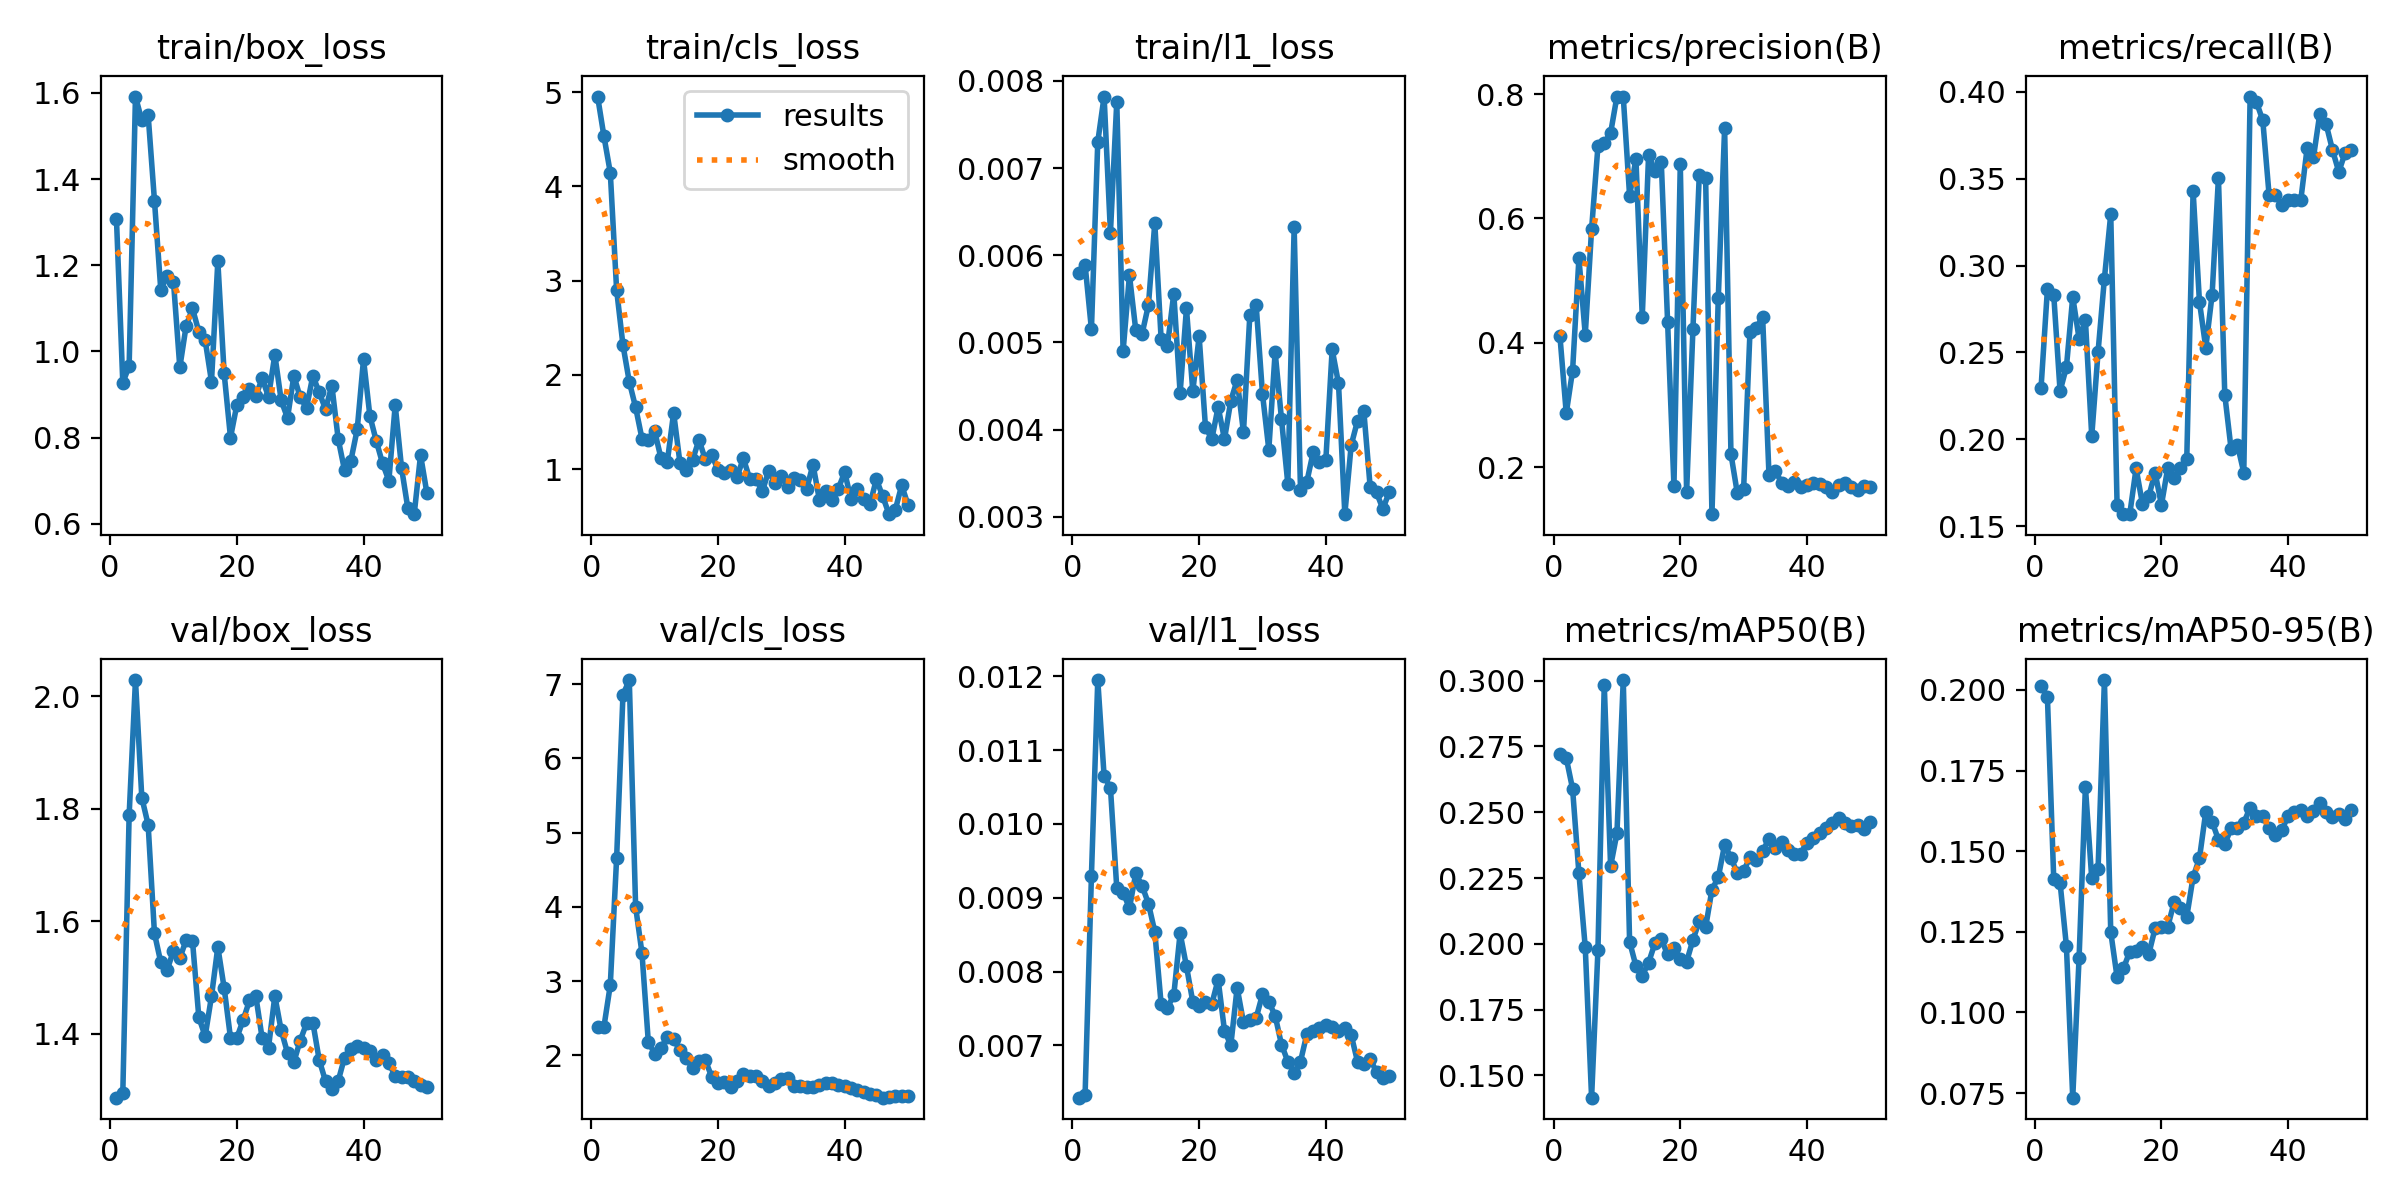

Data behind this chart, as committed beside it:
epoch, time, train/box_loss, train/cls_loss, train/l1_loss, metrics/precision(B), metrics/recall(B), metrics/mAP50(B), metrics/mAP50-95(B), val/box_loss, val/cls_loss, val/l1_loss, lr/pg0, lr/pg1, lr/pg2
1, 7.344, 1.307, 4.953, 0.0058, 0.411, 0.2298, 0.2721, 0.2012, 1.286, 2.381, 0.00629, 0.0002083, 0.0002083, 0.0002083
2, 9.184, 0.9271, 4.531, 0.00589, 0.2866, 0.2863, 0.2706, 0.1979, 1.294, 2.385, 0.00633, 0.0006126, 0.0006126, 0.0006126
3, 10.47, 0.966, 4.146, 0.00515, 0.355, 0.2832, 0.2589, 0.1413, 1.789, 2.946, 0.0093, 0.001, 0.001, 0.001
4, 11.76, 1.591, 2.902, 0.0073, 0.536, 0.2278, 0.2268, 0.1403, 2.029, 4.654, 0.01195, 0.001176, 0.001176, 0.001176
5, 13.01, 1.536, 2.317, 0.00782, 0.4126, 0.2415, 0.1987, 0.1206, 1.82, 6.854, 0.01065, 0.001151, 0.001151, 0.001151
6, 14.26, 1.549, 1.927, 0.00626, 0.5827, 0.2819, 0.1416, 0.07358, 1.772, 7.054, 0.01049, 0.001126, 0.001126, 0.001126
7, 15.55, 1.35, 1.655, 0.00776, 0.7157, 0.258, 0.1975, 0.1169, 1.578, 3.999, 0.00913, 0.001102, 0.001102, 0.001102
8, 17.69, 1.142, 1.325, 0.0049, 0.7217, 0.2686, 0.2985, 0.1699, 1.527, 3.379, 0.00907, 0.001077, 0.001077, 0.001077
9, 19.65, 1.176, 1.314, 0.00577, 0.7373, 0.2018, 0.2295, 0.1415, 1.513, 2.186, 0.00886, 0.001052, 0.001052, 0.001052
10, 21.46, 1.162, 1.403, 0.00514, 0.796, 0.2504, 0.242, 0.1446, 1.547, 2.023, 0.00933, 0.001027, 0.001027, 0.001027
11, 23.15, 0.963, 1.117, 0.0051, 0.7957, 0.2925, 0.3002, 0.2031, 1.534, 2.097, 0.00916, 0.001002, 0.001002, 0.001002
12, 24.43, 1.06, 1.078, 0.00543, 0.6363, 0.3295, 0.2008, 0.1249, 1.567, 2.248, 0.00892, 0.0009778, 0.0009778, 0.0009778
13, 25.68, 1.1, 1.597, 0.00637, 0.6958, 0.1622, 0.1916, 0.1109, 1.565, 2.221, 0.00854, 0.000953, 0.000953, 0.000953
14, 26.98, 1.046, 1.065, 0.00504, 0.4417, 0.1569, 0.1879, 0.1136, 1.429, 2.065, 0.00756, 0.0009283, 0.0009283, 0.0009283
15, 28.27, 1.026, 0.996, 0.00496, 0.7024, 0.1569, 0.1929, 0.1189, 1.395, 1.963, 0.00751, 0.0009035, 0.0009035, 0.0009035
16, 29.53, 0.9301, 1.099, 0.00556, 0.676, 0.1832, 0.2003, 0.119, 1.466, 1.824, 0.00768, 0.0008787, 0.0008787, 0.0008787
17, 31.32, 1.209, 1.31, 0.00442, 0.6908, 0.1629, 0.2017, 0.1202, 1.554, 1.926, 0.00852, 0.000854, 0.000854, 0.000854
18, 33.03, 0.9489, 1.103, 0.00539, 0.433, 0.1672, 0.196, 0.1181, 1.481, 1.937, 0.00807, 0.0008293, 0.0008293, 0.0008293
19, 34.49, 0.8001, 1.153, 0.00444, 0.1695, 0.1809, 0.1983, 0.1261, 1.392, 1.712, 0.00759, 0.0008045, 0.0008045, 0.0008045
20, 35.84, 0.8758, 0.992, 0.00507, 0.6868, 0.1622, 0.1944, 0.1265, 1.392, 1.621, 0.00753, 0.0007797, 0.0007797, 0.0007797
21, 37.11, 0.894, 0.9584, 0.00403, 0.1597, 0.1835, 0.1932, 0.1266, 1.424, 1.639, 0.00759, 0.000755, 0.000755, 0.000755
22, 38.85, 0.9121, 0.9904, 0.00389, 0.4226, 0.1778, 0.2015, 0.1341, 1.459, 1.571, 0.00756, 0.0007302, 0.0007302, 0.0007302
23, 40.53, 0.8971, 0.9131, 0.00426, 0.6703, 0.1835, 0.2086, 0.1325, 1.467, 1.659, 0.00789, 0.0007055, 0.0007055, 0.0007055
24, 42.2, 0.9374, 1.117, 0.00389, 0.665, 0.1888, 0.2063, 0.1297, 1.392, 1.744, 0.0072, 0.0006808, 0.0006808, 0.0006808
25, 43.49, 0.8946, 0.8993, 0.00433, 0.1241, 0.3431, 0.2206, 0.142, 1.375, 1.72, 0.007, 0.000656, 0.000656, 0.000656
26, 45.42, 0.9924, 0.8993, 0.00457, 0.4721, 0.2793, 0.2253, 0.1477, 1.467, 1.718, 0.00778, 0.0006312, 0.0006312, 0.0006312
27, 47.11, 0.8865, 0.7642, 0.00397, 0.7454, 0.2527, 0.2376, 0.1622, 1.406, 1.661, 0.00731, 0.0006065, 0.0006065, 0.0006065
28, 48.46, 0.8456, 0.9811, 0.00531, 0.2207, 0.2833, 0.2328, 0.1592, 1.366, 1.584, 0.00734, 0.0005818, 0.0005818, 0.0005818
29, 49.79, 0.9433, 0.8542, 0.00543, 0.1581, 0.3506, 0.2268, 0.1535, 1.349, 1.627, 0.00737, 0.000557, 0.000557, 0.000557
30, 51.06, 0.8939, 0.9298, 0.00441, 0.165, 0.2256, 0.2276, 0.1521, 1.387, 1.676, 0.00769, 0.0005322, 0.0005322, 0.0005322
31, 52.3, 0.8689, 0.8061, 0.00377, 0.4175, 0.1943, 0.233, 0.1572, 1.418, 1.699, 0.00759, 0.0005075, 0.0005075, 0.0005075
32, 54.01, 0.9435, 0.9103, 0.00489, 0.4243, 0.1968, 0.232, 0.1573, 1.42, 1.587, 0.0074, 0.0004827, 0.0004827, 0.0004827
33, 55.28, 0.9052, 0.8821, 0.00412, 0.4411, 0.1809, 0.2353, 0.1588, 1.353, 1.593, 0.00701, 0.000458, 0.000458, 0.000458
34, 56.55, 0.866, 0.7916, 0.00338, 0.1878, 0.3973, 0.2398, 0.1635, 1.315, 1.569, 0.00678, 0.0004332, 0.0004332, 0.0004332
35, 58.14, 0.9208, 1.048, 0.00632, 0.1938, 0.3941, 0.2365, 0.161, 1.301, 1.573, 0.00663, 0.0004085, 0.0004085, 0.0004085
36, 59.97, 0.7968, 0.6775, 0.00331, 0.1746, 0.3835, 0.2388, 0.161, 1.316, 1.599, 0.00678, 0.0003837, 0.0003837, 0.0003837
37, 61.56, 0.7245, 0.7732, 0.0034, 0.17, 0.3404, 0.2358, 0.1571, 1.357, 1.622, 0.00715, 0.000359, 0.000359, 0.000359
38, 62.81, 0.7465, 0.6718, 0.00374, 0.1758, 0.3404, 0.2343, 0.155, 1.372, 1.622, 0.0072, 0.0003343, 0.0003343, 0.0003343
39, 64.11, 0.8189, 0.7939, 0.00363, 0.1686, 0.3351, 0.2343, 0.1565, 1.378, 1.597, 0.00723, 0.0003095, 0.0003095, 0.0003095
40, 65.41, 0.9817, 0.9682, 0.00365, 0.1711, 0.3378, 0.2383, 0.1609, 1.375, 1.592, 0.00727, 0.0002848, 0.0002848, 0.0002848
41, 67.96, 0.8507, 0.68, 0.00492, 0.1747, 0.3378, 0.2402, 0.1622, 1.369, 1.559, 0.00725, 0.00026, 0.00026, 0.00026
42, 69.92, 0.7928, 0.7934, 0.00453, 0.1724, 0.3378, 0.242, 0.1628, 1.353, 1.533, 0.0072, 0.0002352, 0.0002352, 0.0002352
43, 71.44, 0.7406, 0.6882, 0.00303, 0.1674, 0.3676, 0.244, 0.1609, 1.362, 1.501, 0.00724, 0.0002105, 0.0002105, 0.0002105
44, 73.24, 0.7001, 0.6263, 0.00382, 0.1592, 0.3624, 0.2459, 0.1625, 1.348, 1.484, 0.00714, 0.0001857, 0.0001857, 0.0001857
45, 74.94, 0.8755, 0.8937, 0.0041, 0.1708, 0.3874, 0.2477, 0.1651, 1.324, 1.459, 0.00678, 0.000161, 0.000161, 0.000161
46, 76.2, 0.73, 0.712, 0.00421, 0.1739, 0.3814, 0.2458, 0.1622, 1.323, 1.43, 0.00675, 0.0001363, 0.0001363, 0.0001363
47, 77.44, 0.6357, 0.5221, 0.00334, 0.1683, 0.3666, 0.2447, 0.1607, 1.323, 1.435, 0.00681, 0.0001115, 0.0001115, 0.0001115
48, 78.69, 0.6225, 0.5712, 0.00328, 0.1625, 0.3539, 0.2453, 0.1614, 1.316, 1.449, 0.00664, 8.675e-05, 8.675e-05, 8.675e-05
49, 79.91, 0.7597, 0.828, 0.00309, 0.1698, 0.3651, 0.2435, 0.1601, 1.308, 1.457, 0.00656, 6.2e-05, 6.2e-05, 6.2e-05
50, 81.27, 0.6717, 0.6209, 0.00328, 0.1678, 0.3666, 0.2463, 0.1628, 1.305, 1.457, 0.00659, 3.725e-05, 3.725e-05, 3.725e-05
